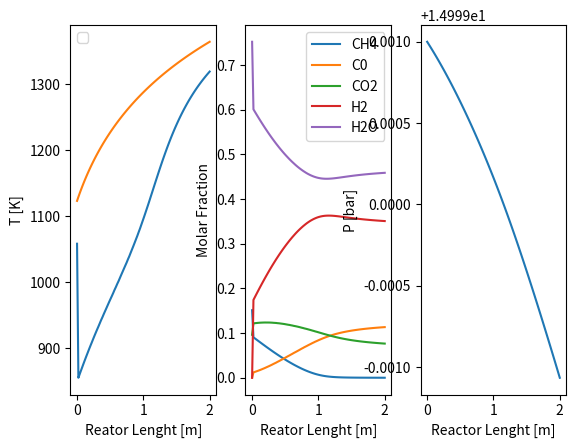

The script that saved this image:
# This is a sample Python script.
import numpy 
#  QUESTO CODICE CONTIENE MODELLO COMPLETO DI 1 REATTORE DI SMR 
#  CINETICA Xu-Froment 

import matplotlib as mpl
import matplotlib.pyplot as plt
import numpy as np
from scipy.integrate import solve_ivp, quad, solve_bvp
from scipy.optimize import fsolve
import sympy as sp


def TubularReactor(z,y,Epsilon,Dp,m_gas,Aint,MW,nu,R,dTube,Twin,RhoC,DHreact,Tc,Pc,F_R1,e_w, lambda_s,e_s,tau,p_h,c_h,n_h,s_h):

    omega = y[0:5]
    T =     y[5]
    P =     y[6]
    #Tw = Twin
    #Tw = Twin + 12.145*z + 0.011*z**2
    Tw = 150*np.log(2*z+1)+Twin
    # Aux. Calculations
    mi = m_gas*omega                                        # Mass flowrate per tube per component [kg/s tube]
    ni = np.divide(mi,MW)                                   # Molar flowrate per tube per component [kmol/s tube]
    ntot = np.sum(ni)                                       # Molar flowrate per tube [kmol/s tube]
    yi = ni/ntot                                            # Molar fraction

    Pi = P*yi                                               # Partial Pressure
    Ppa = P * 1E5                                           # Pressure [Pa]
    Eta = 0.1                                               # effectiveness factor (Latham et al., Kumar et al.)

    MWmix = np.sum(yi*MW)                                   # Mixture

    # Estimation of physical properties with ideal mixing rules
    RhoGas = (Ppa*MWmix) / (R*T)  / 1000                                           # Gas mass density [kg/m3]
    VolFlow_R1 = m_gas / RhoGas                                                 # Volumetric flow per tube [m3/s]
    u = (F_R1*1000) * R * T / (Aint*Ppa)                                       # Superficial Gas velocity if the tube was empy (Coke at al. 2007)
    u = VolFlow_R1 / (Aint * Epsilon)                                           # Gas velocity in the tube [m/s]
    
    # Mixture massive Specific Heat calculation (Shomate Equation)                                                        # Enthalpy of the reaction at the gas temperature [J/mol]
            # CH4,          CO,             CO2,            H2,              H2O    
    c1 = np.array([-0.7030298, 25.56759,  24.99735, 33.066178 , 30.09 ])
    c2 = np.array([108.4773,   6.096130,  55.18696, -11.363417, 6.832514])/1000
    c3 = np.array([-42.52157,  4.054656, -33.69137, 11.432816 ,  6.793435])/1e6
    c4 = np.array([5.862788, -2.671301,   7.948387, -2.772874 ,  -2.534480])/1e9
    c5 = np.array([0.678565,  0.131021,  -0.136638, -0.158558 , 0.082139])*1e6
 
    Cp_mol = c1+c2*T+c3*T**2+c4*T**3+c5/T**2                        # Molar specific heat per component [J/molK]
    Cp = Cp_mol/MW*1000                                             # Mass specific heat per component [J/kgK]
    Cpmix = np.sum(Cp*omega)                                        # Mass specific heat [J/kgK]
    DH_reaction = DHreact*1000 + np.sum(nu*(c1*(T-298) + c2*(T**2-298**2)/2 + c3*(T**3-298**3)/3 + c4*(T**4-298**4)/4 - c5*(1/T-1/298)),1) #J/mol
    DH_reaction = DH_reaction*1000 #J/kmol
    ################################## Heat Transfer Coefficient Calculation ##################################################################################
    
    # Viscosity coefficients from Yaws
                 # CH4,          CO,             CO2,            H2,              H2O,           O2             N2
    A = np.array([3.844,         35.086,        11.336       ,  27.758,          -36.826,    44.224    ,       42.606   ])
    B = np.array([4.0112e-1,     5.065e-1,      4.99e-1      ,  2.12e-1,         4.29e-1,    5.62e-1   ,       4.75e-1  ])
    C = np.array([-1.4303e-4,    -1.314e-4,     -1.0876e-4   ,  -3.28e-5,        -1.62e-5,   -1.13e-4  ,       -9.88e-5 ])

    # Thermal conductivity coeffiecients from Yaws 
                # CH4,          CO,             CO2,            H2,              H2O,           O2             N2
    a = np.array([-0.00935,     0.0015 ,        -0.01183       , 0.03951 ,       0.00053 ,     0.00121  ,      0.00309    ])
    b = np.array([1.4028e-4,    8.2713e-5,      1.0174e-4      ,  4.5918e-4,     4.7093e-5,    8.6157e-5   ,   7.593e-5   ])
    c = np.array([3.318e-8,    -1.9171e-8,     -2.2242e-8   ,  -6.4933e-8,       4.9551e-8,   -1.3346e-8  ,    -1.1014e-8 ])

    # Wassiljewa equation for low-pressure gas viscosity with Mason and Saxena modification 
    k_i     = a + b*T + c*T**2                                                                      # thermal conductivity of gas [W/m/K]
    A_matrix = np.identity(n_comp)
    thermal_conductivity_array = np.zeros(n_comp)
    
    Gamma = 210*(Tc*MW**3/Pc**4)**(1/6)     # reduced inverse thermal conductivity [W/mK]^-1
    Tr = T/Tc
    k = (np.exp(0.0464*Tr)-np.exp(-0.2412*Tr))
    
    for i in range(0,n_comp-1):
        for j in range(i+1,n_comp): 
            A_matrix[i,j] = ( 1+ ((Gamma[j]*k[i])/(Gamma[i]*k[j]))**(0.5) * (MW[j]/MW[i])**(0.25) )**2 / ( 8*(1 + MW[i]/MW[j])**(0.5) )
            A_matrix[j,i] = (1 + ((Gamma[i] * k[j]) / (Gamma[j] * k[i])) ** (0.5) * (MW[i] / MW[j]) ** (0.25)) ** 2 / (
                        8 * (1 + MW[j] / MW[i]) ** (0.5))
            #A_matrix[j,i] = k_i[j]/k_i[i]*MW[i]/MW[j] * A_matrix[i,j]

    for i in range(0,n_comp):
        den = 0
        for j in range(0,n_comp): 
            den += yi[j]*A_matrix[j,i]

        num = yi[i]*k_i[i]
        thermal_conductivity_array[i] = num/den 
    lambda_gas   = sum(thermal_conductivity_array)                                                        # Thermal conductivity of the mixture [W/m/K]
    # K_gas = 0.9
    # Wilke Method for low-pressure gas viscosity   
    mu_i    = (A + B*T + C*T**2)*1e-7                                                               # viscosity of gas [micropoise]
    PHI = np.identity(n_comp)                                                                       # initialization for PHI calculation
    dynamic_viscosity_array = np.zeros(n_comp)

    for i in range(0,n_comp-1):
        for j in range(i+1,n_comp): 
            PHI[i,j] = ( 1+ (mu_i[i]/mu_i[j])**(0.5) * (MW[j]/MW[i])**(0.25) )**2 / ( 8*(1 + MW[i]/MW[j])**(0.5) )
            PHI[j,i] = mu_i[j]/mu_i[i]*MW[i]/MW[j] * PHI[i,j]

    for i in range(0,n_comp):
        den = 0
        for j in range(0,n_comp): 
            den += yi[j]*PHI[j,i]

        num = yi[i]*mu_i[i]
        dynamic_viscosity_array[i] = num/den 
    
    DynVis  = sum(dynamic_viscosity_array)                                                  # Dynamic viscosity [kg/m/s]

    Pr = Cpmix*DynVis/lambda_gas                                                            # Prandtl number
    Re = RhoGas * u * Dp / DynVis                                                        # Reynolds number []

    #h_t = K_gas/Dp*(2.58*Re**(1/3)*Pr**(1/3)+0.094*Re**(0.8)*Pr**(0.4))                     # Convective coefficient tube side [W/m2/K]
    h_t = 833.77    # Pantoleontos

    # Overall transfer coefficient in packed beds, Dixon 1996 
    eps = 0.9198/((dTube/Dp)**2) + 0.3414
    aw = (1-1.5*(dTube/Dp)**(-1.5))*(lambda_gas/Dp)*(Re**0.59)*Pr**(1/3)                    # wall thermal transfer coefficient [W/m2/K]
    ars = 0.8171*e_w/(2-e_w)*(T/1000)**3                                                    # [W/m2/K]
    aru = (0.8171*(T/1000)**3) / (1+(eps/(1-eps))*(1-e_w)/e_w)
    lamba_er_o = Epsilon*(lambda_gas+0.95*aru*Dp)+0.95*(1-Epsilon)/(2/(3*lambda_s)+1/(10*lambda_gas+ars*Dp))
    lambda_er = lamba_er_o+0.11*lambda_gas*Re*Pr**(1/3)/(1+46*(Dp/dTube_out)**2)            # effective radial conductivity [W/m/K]
    Bi = aw*dTube_out/2/lambda_er
    U = 1 / ( 1/aw + dTube_out/6/lambda_er)*((Bi+3)/(Bi+4))                                 # kJ/m2/s/K = kW/m2
    h_env = 0.1                                                                             # Convective coefficient external environment [W/m2/K]
    Thick = 0.01                                                                            # Tube Thickness [m]
    
##################################################################
# Kinetic Costant and Rate of reaction (Xu-Froment)
    # CH4 + H2O -> CO + 3 H2 ; CO + H2O -> CO2 + H2 ; CH4 + 2H2O +> CO2 + 4H2

    # Equilibrium constants fitted from Nielsen in [bar]
    gamma = np.array([[-757.323e5, 997.315e3, -28.893e3, 31.29], [-646.231e5, 563.463e3, 3305.75,-3.466]]) #[bar^2], [-]
    Keq1 = np.exp(gamma[0,0]/(T**3)+gamma[0,1]/(T**2)+gamma[0,2]/T + gamma[0,3])
    Keq2 = np.exp(gamma[1,0]/(T**3)+gamma[1,1]/(T**2)+gamma[1,2]/T + gamma[1,3])
    Keq3 = Keq1*Keq2

    # Arrhenius     I,       II,        III
    Tr_a = 648                                                                          # K 
    Tr_b = 823                                                                          # K 
    k0 = np.array([1.842e-4, 7.558,     2.193e-5])                                      # pre exponential factor @648 K kmol/bar/kgcat/h
    E_a = np.array([240.1,   67.13,     243.9])                                         # activation energy [kJ/mol]
    kr = k0*np.exp(-(E_a*1000)/R*(1/T-1/Tr_a))

    # Van't Hoff    CO,     H2,         CH4,    H2O
    K0_a = np.array([40.91,   0.0296])                                      # pre exponential factor @648 K [1/bar]
    DH0_a = np.array([-70.65, -82.90])                                      # adsorption enthalpy [kJ/mol]
    K0_b = np.array([0.1791, 0.4152])                                       # pre exponential factor @823 K [1/bar, -]

    DH0_b = np.array([-38.28,  88.68])                                # adsorption enthalpy [kJ/mol]
    
    Kr_a = K0_a*np.exp(-(DH0_a*1000)/R*(1/T-1/Tr_a))
    Kr_b = K0_b*np.exp(-(DH0_b*1000)/R*(1/T-1/Tr_b))
    #   CO, H2, CH4, H2O
    Kr = np.concatenate((Kr_a,Kr_b)) # [1/bar] unless last one [-]
    # Components  [CH4, CO, CO2, H2, H2O, O2, N2]
    DEN = 1 + Kr[0]*Pi[1] + Kr[1]*Pi[3] + Kr[2]*Pi[0] + Kr[3]*Pi[4]/Pi[3]
    rj = np.array([ (kr[0]/Pi[3]**(2.5)) * (Pi[0]*Pi[4]-(Pi[3]**3)*Pi[1]/Keq1) / DEN**2 , (kr[1]/Pi[3]) * (Pi[1]*Pi[4]-Pi[3]*Pi[2]/Keq2) / DEN**2 , (kr[2]/Pi[3]**(3.5)) * (Pi[0]*(Pi[4]**2)-(Pi[3]**4)*Pi[2]/Keq3) / DEN**2 ]) * RhoC * (1-Epsilon)  # kmol/m3/h
    
    ########### Particle balance #######################################
    
    Pi_p  =np.zeros(n_comp)+0.001
    DEN_p = 1 + Kr[0]*Pi_p[1] + Kr[1]*Pi_p[3] + Kr[2]*Pi_p[0] + Kr[3]*Pi_p[4]/Pi_p[3]
    r_p = np.array([ (kr[0]/Pi_p[3]**(2.5)) * (Pi_p[0]*Pi[4]-(Pi_p[3]**3)*Pi_p[1]/Keq1) / DEN_p**2 , (kr[1]/Pi_p[3]) * (Pi_p[1]*Pi_p[4]-Pi_p[3]*Pi_p[2]/Keq2) / DEN_p**2 , (kr[2]/Pi_p[3]**(3.5)) * (Pi_p[0]*(Pi_p[4]**2)-(Pi_p[3]**4)*Pi_p[2]/Keq3) / DEN_p**2 ]) * RhoC # kmol/m3/h 

    Dmi = np.zeros(n_comp); Dij = np.identity(n_comp)
    k_boltz = 1.380649*1e-23                    # Boltzmann constant m2kg/K/s2
                    # CH4,   CO,    CO2,   H2,  H2O,  O2,  N2
    dip_mom = np.array([0.0, 0.1, 0.0, 0.0, 1.8]) #, 0.0, 0.0]) # dipole moment debyes
    #dip_mom_r = 54.46*dip_mom**2*Pc/Tc**2       # reduced dipole moment by Lucas
    
    Vb = np.array([8.884,6.557,14.94,1.468,20.36])*1e3                      # liquid molar volume flow @Tb [cm3/mol] from Aspen 
    Tb = np.array([-161.4, -190.1, -87.26, -253.3, 99.99]) + 273.15         # Normal Boiling point [K] from Aspen
    # Components  [CH4, CO, CO2, H2, H2O, O2, N2]

    ###### Diffusion coefficient calculation #######
    # Theoretical correlation
    # Components  [CH4, CO, CO2, H2, H2O]
    sigma = np.array([3.758, 3.690, 3.941, 2.827, 2.641])   # characteristic Lennard-Jones lenght in Angstrom 
    epsi = np.array([148.6, 91.7, 195.2, 59.7, 809.1])      # characteristic Lennard-Jones energy eps/k [K] 
    # Empirical correlation
    #sigma = 1.18*Vb**(1/3)
    #epsi = 1.15*Tb
    delta = np.array(1.94*10e3*dip_mom**2)/Vb/Tb    # Chapman-Enskog with Brokaw correction with polar gases 
    sigma = ((1.58*Vb)/(1+1.3*delta**2))**(1/3)     # Chapman-Enskog with Brokaw correction with polar gases 
    epsi = 1.18*(1+1.3*delta**2)*Tb                 # Chapman-Enskog with Brokaw correction with polar gases

    for i in range(0,n_comp-1):
        for j in range(i+1,n_comp):
            epsi_ij = (epsi[i]*epsi[j])**0.5
            T_a = T / epsi_ij
            delta_ij = (delta[i]*delta[j])**0.5  
            omega_d = 1.06036/(T_a**0.15610) + 0.193/(np.exp(0.47635*T_a)) + 1.03587/(np.exp(1.52996*T_a)) + 1.76474/(np.exp(3.89411*T_a)) # diffusion collision integral [-] lennard-jones
            omega_d = omega_d +0.19*delta_ij**2/T_a                 # Chapman-Enskog with Brokaw correction with polar gases 
            #sigma_ij = (sigma[i] + sigma[j]) / 2 
            sigma_ij = (sigma[i]*sigma[j])**0.5
            M_ij = 2* 1/ ((1/MW[i])+(1/MW[j]))
            Dij[i,j] =  ( (3.03 - (0.98/M_ij**0.5))/1000 * T**(3/2) ) / (P*M_ij**0.5 *sigma_ij**2*omega_d)  # cm2/s
            Dij[j,i] = Dij[i,j]

    for i in range(0,n_comp):
        for j in range(0,n_comp):
            den += np.sum(yi[i] / Dij[j,i])
        Dmi [i] = 1/ den               # Molecular diffusion coefficient for component with Blanc's rule
    
    pore_diameter = 130 * 1-8   # pore diameter in cm, average from Xu-Froment II
    Dki = pore_diameter/3*(8*R*T/(MWmix/1e3)/np.pi)**0.5            # Knudsen diffusion [cm2/s]
    Deff = 1 / ( (e_s/tau)* (1/Dmi + 1/Dki))                        # Effective diffusion [cm2/s]

 
    # ##### Effectiveness factors calculation from CFD models, based on the work of Alberton, 2009 #########
    # # Catalyst parameters Dp (catalyst diameter); p_h (pellet height); c_h (central hole diameter); n_h (number of side holes); s_h (side holes diameter)

    # A_c = np.multiply(np.array([5.22389,0.39393,5.48814]),1e-1)
    # B_c = np.array([0.354836,575612,0.327636])
    # C_c = np.multiply(np.array([1.39726,1.59117]),1e2)
    # D_c = np.multiply(np.array([-2.63225,-1.06324]),1e1)

    # Area_pellet = 2/p_h*((Dp*1000)**2-c_h**2-n_h*s_h**2) + 4*((Dp*1000)+c_h+n_h*s_h) # total area of the pellet [mm2]
    # Volume_pellet =  (Dp*1000)**2 - c_h**2 - n_h*s_h**2 # total volume of the pellet [mm3]

    # alpha = np.zeros(3)
    # alpha[0] = A_c[0]+B_c[0]* np.exp((np.log(lambda_gas*Deff[0]*1e-4)*np.log(Deff[0]*1e-4*(kr[0]**(0.5)))-C_c[0])/(D_c[0]))
    # alpha[1] = A_c[1]+B_c[1]* Deff[0]*1e-4
    # alpha[2] = A_c[2]+B_c[2]* np.exp((np.log(lambda_gas*Deff[0]*1e-4)*np.log(Deff[0]*1e-4*(kr[2]**(0.5)))-C_c[1])/(D_c[1]))
    # specific_area = Area_pellet/Volume_pellet
    # Eta = np.ones(3)
    # for i in range(0,3): 
    #     Eta[i] = alpha[i]*specific_area

    # Eta_list.append(Eta)
    #U = 833
#####################################################################
# Equations
    Reactor1 = Aint / (m_gas*3600) * MW[0] * np.sum(np.multiply(nu[:, 0], np.multiply(Eta, rj)))
    Reactor2 = Aint / (m_gas*3600) * MW[1] * np.sum(np.multiply(nu[:, 1], np.multiply(Eta, rj)))
    Reactor3 = Aint / (m_gas*3600) * MW[2] * np.sum(np.multiply(nu[:, 2], np.multiply(Eta, rj)))
    Reactor4 = Aint / (m_gas*3600) * MW[3] * np.sum(np.multiply(nu[:, 3], np.multiply(Eta, rj)))
    Reactor5 = Aint / (m_gas*3600) * MW[4] * np.sum(np.multiply(nu[:, 4], np.multiply(Eta, rj)))

    term_0 = np.sum(np.multiply(DH_reaction, np.multiply(Eta,rj)))
    term_1 = - Aint/ ((m_gas*3600)*Cpmix) * term_0
    term_2 = (np.pi*dTube/(m_gas*Cpmix))*U*(Tw - T)
    Reactor6 =  term_1 + term_2

    Reactor7 = ( (-150 * (((1-Epsilon)**2)/(Epsilon**3)) * DynVis * u/ (Dp**2) - (1.75* ((1-Epsilon)/(Epsilon**3)) * m_gas*u/(Dp*Aint))  ) ) / 1e5
    
    return np.array([Reactor1, Reactor2, Reactor3, Reactor4, Reactor5, Reactor6, Reactor7])


#######################################################################
# INPUT DATA FIRST REACTOR
n_comp = 5; 
nu = np.array([ [-1, 1, 0, 3, -1],
                [0, -1, 1, 1, -1], 
                [-1, 0, 1, 4, -2]])  # SMR, WGS, reverse methanation

# Components  [CH4, CO, CO2, H2, H2O] O2, N2]
MW = np.array([16.04, 28.01, 44.01, 2.016, 18.01528 ]) #, 32.00, 28.01])                    # Molecular Molar weight       [kg/kmol]
Tc = np.array([-82.6, -140.3, 31.2, -240, 374]) + 273.15            # Critical Temperatures [K]
Pc = np.array([46.5, 35, 73.8, 13, 220.5])                          # Critical Pressures [bar]
# Reactor Design Pantoleontos

# Data from FAT experimental setup 
Nt =   4                                                                                   # Number of tubes
#dTube = 0.1
dTube = 0.14142                                                                              # Tube diameter [m]
dTube_out = dTube+0.06                                                                          # Tube outlet diameter [m]
Length = 2                                                                                 # Length of the reactor [m]

# Catalyst particle data
Epsilon = 0.519                                                                             # Void Fraction 
RhoC = 2355.2                                                                               # Catalyst density [kg/m3] 
Dp = 0.0084                                                                                 # Catalyst particle diameter [m] 
p_h = 5                                                                                 # Pellet height [m]
c_h = 0                                                                                  # central hole diameter [m]
n_h = 0                                                                                     # number of side holes 
s_h = 0                                                                                     # side holes diameter [m]
tau = 3.54                                                                                  # Tortuosity 
e_s = 0.25                                                                                  # porosity of the catalyst particle [m3void/ m3cat] --> Tacchino
e_w = 0.8                                                                                   # emissivity of tube 
lambda_s = 0.3489                                                                           # thermal conductivity of the solid [W/m/K]
Twin = 850+273.15                                                                         # Tube wall temperature [K]
Eta_list = []
# Input Streams Definition - Pantoleontos Data                                                                                
#f_IN = 0.00651                                                                               # input molar flowrate (kmol/s)

# Components  [CH4, CO, CO2, H2, H2O]
Tin_R1 =  785+273.15                                                                            # Inlet Temperature [K]
Pin_R1 =  15                                                                              # Inlet Pressure [Bar]
#x_in_R1 = np.array([0.22155701, 0.00, 0.01242592, 0.02248117, 0.74353591 ])                              # Inlet molar composition
Fin = np.array([0.5439,0.0001,0.3461,0.0001,2.7039])    #kmol/h

f_IN = np.sum(Fin)/Nt                                   # inlet molar flow per tube [kmol/h]
x_in_R1 = np.zeros(n_comp)
for i in range(0,n_comp):
    x_in_R1[i] = Fin[i]/np.sum(Fin)                     # inlet molar composition
MWmix = np.sum(x_in_R1*MW)
w_in = x_in_R1*MW / MWmix
m_R1 = f_IN*np.sum(np.multiply(x_in_R1,MW))/3600             # Inlet mass flow [kg/s]
f_IN_i = x_in_R1*f_IN                                       # inlet flowrate per tube
omegain_R1 = w_in                                                              # Inlet mass composition
                                                    
SC = x_in_R1[4] / x_in_R1[0]        # the steam to carbon was calculated upon the total amount of carbon, not only methane

# Thermodynamic Data
R = 8.314                                                                               # [J/molK]
################################################################################
# AUXILIARY CALCULATIONS
Aint = numpy.pi*dTube**2/4                                                              # Tube section [m2]
# Perry's data 
        # CH4,          CO,             CO2,            H2,              H2O          
dH_formation_i = np.array([-74.52, -110.53, -393.51, 0, -241.814])                                  # Enthalpy of formation [kJ/mol]       
DHreact = np.sum(np.multiply(nu,dH_formation_i),axis=1).transpose()                                 # Enthalpy of reaction              [kJ/mol]
################################################################################

################################################################################
# REACTOR INLET
Mi_R1 = m_R1 * omegain_R1 * 3600                                            # Mass flowrate per component [kg/h]
Ni_R1 = np.divide(Mi_R1, MW)                                        # Molar flowrate per component [kmol/h]
Ntot_R1 = np.sum(Ni_R1)                                             # Molar flowrate [kmol/h]
zi_R1 = Ni_R1 / Ntot_R1                                             # Inlet Molar fraction to separator
MWmix_R1 = np.sum(np.multiply(zi_R1,MW))                            # Mixture molecular weight
F_R1 = m_R1/MWmix_R1                                                # Inlet Molar flowrate [kmol/s]

# SOLVER FIRST REACTOR

zspan = np.array([0,Length])
N = 100                                             # Discretization
z = np.linspace(0,Length,N)
# Tw = 1000.4 + 12.145*z + 0.011*z**2
Tw = 9500+273.15 # K
y0_R1  = np.concatenate([omegain_R1, [Tin_R1], [Pin_R1]])

sol = solve_ivp(TubularReactor, zspan, y0_R1, t_eval=z,
                 args=(Epsilon, Dp, m_R1, Aint, MW, nu, R, dTube, Twin, RhoC, DHreact, Tc, Pc, F_R1, e_w, lambda_s,e_s,tau, p_h,c_h,n_h,s_h))

wi_out = np.zeros( (5,np.size(sol.y[0])) )
wi_out = sol.y[0:5]                              
T_R1 = sol.y[5]
P_R1 = sol.y[6]



################################################################################
# REACTOR OUTLET
# CH4,          CO,             CO2,            H2,              H2O
Fi_out = np.zeros((n_comp,np.size(wi_out[0])))
F_tot_out = np.zeros(np.size(wi_out[0])); yi = np.zeros(np.size(wi_out[0]))
Mi_out = m_R1 * wi_out                                        # Mass flowrate per component [kg/h]
for i in range(0,n_comp):
    Fi_out[i] = Mi_out[i,:]/MW[i]                                     # Molar flowrate per component [kmol/h]
for j in range(0,np.size(wi_out[0])):
    F_tot_out[j] = np.sum(Fi_out[:,j])                                              # Molar flowrate [kmol/h]
yi = Fi_out/F_tot_out                                                           # outlet Molar fraction to separator
# MWmix_f1 = np.sum(np.multiply(zi_f1,MW))                                # Mixture molecular weight
#F_f1 = M_R1/MWmix_f1*3600                                                # Outlet Molar flowrate [kmol/h]


################################################################
# POST CALCULATION
#Tw = np.ones(np.size(wi_out[0]))*Twin
z = np.linspace(0,Length,np.size(wi_out[0]))
#Tw = Twin + 12.145*z + 0.011*z**2
Tw = 150*np.log(2*z+1)+Twin
################################################################
# Plotting
fig, (ax1, ax2, ax3) = plt.subplots(1,3)
ax1.set_xlabel('Reator Lenght [m]'); ax1.set_ylabel('T [K]')
ax1.legend(['Tg','Tf'])
ax1.plot(z,T_R1,z,Tw)

ax2.set_xlabel('Reator Lenght [m]'); ax2.set_ylabel('Molar Fraction')
for i in range(0,n_comp):
    ax2.plot(z, yi[i])
ax2.legend(['CH4', 'C0','CO2', 'H2','H2O'])

ax3.set_xlabel('Reactor Lenght [m]'); ax3.set_ylabel('P [bar]')
ax3.plot(z,P_R1)

# plt.figure()
# Eta_list = np.array(Eta_list)
# z1 = np.linspace(0,Length,np.size(Eta_list[:,0]))
# plt.xlabel('Reactor Lenght [m]'), plt.ylabel('diffusion efficiency')
# plt.plot(z1,Eta_list[:,0],label=r'$\eta1$'); plt.plot(z1,Eta_list[:,1],label=r'$\eta2$'); plt.plot(z1,Eta_list[:,2],label=r'$\eta3$')
# plt.legend()
plt.show()
